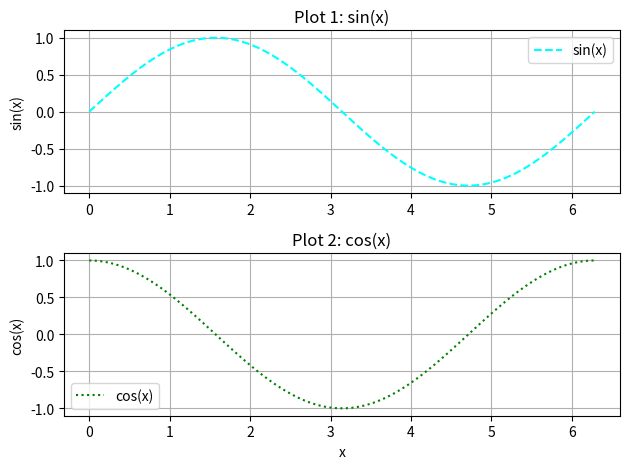

Source code (Python):
import numpy as np
import matplotlib.pyplot as plt

# 1. Define x and calculate y values
x = np.linspace(0, 2 * np.pi, 100)
y_sin = np.sin(x)
y_cos = np.cos(x)

# 2. First Subplot: sin(x)
# (2 rows, 1 column, 1st panel)
plt.subplot(2, 1, 1)
plt.plot(x, y_sin, color="cyan", linestyle="--", label="sin(x)")
plt.title("Plot 1: sin(x)")
plt.ylabel("sin(x)")
plt.legend()
plt.grid(True)

# 3. Second Subplot: cos(x)
# (2 rows, 1 column, 2nd panel)
plt.subplot(2, 1, 2)
plt.plot(x, y_cos, color="green", linestyle=":", label="cos(x)")
plt.title("Plot 2: cos(x)")
plt.xlabel("x")
plt.ylabel("cos(x)")
plt.legend()
plt.grid(True)

# 4. Automatically adjust spacing so titles/labels don't overlap
plt.tight_layout()

# 5. Display the figure
plt.show()
